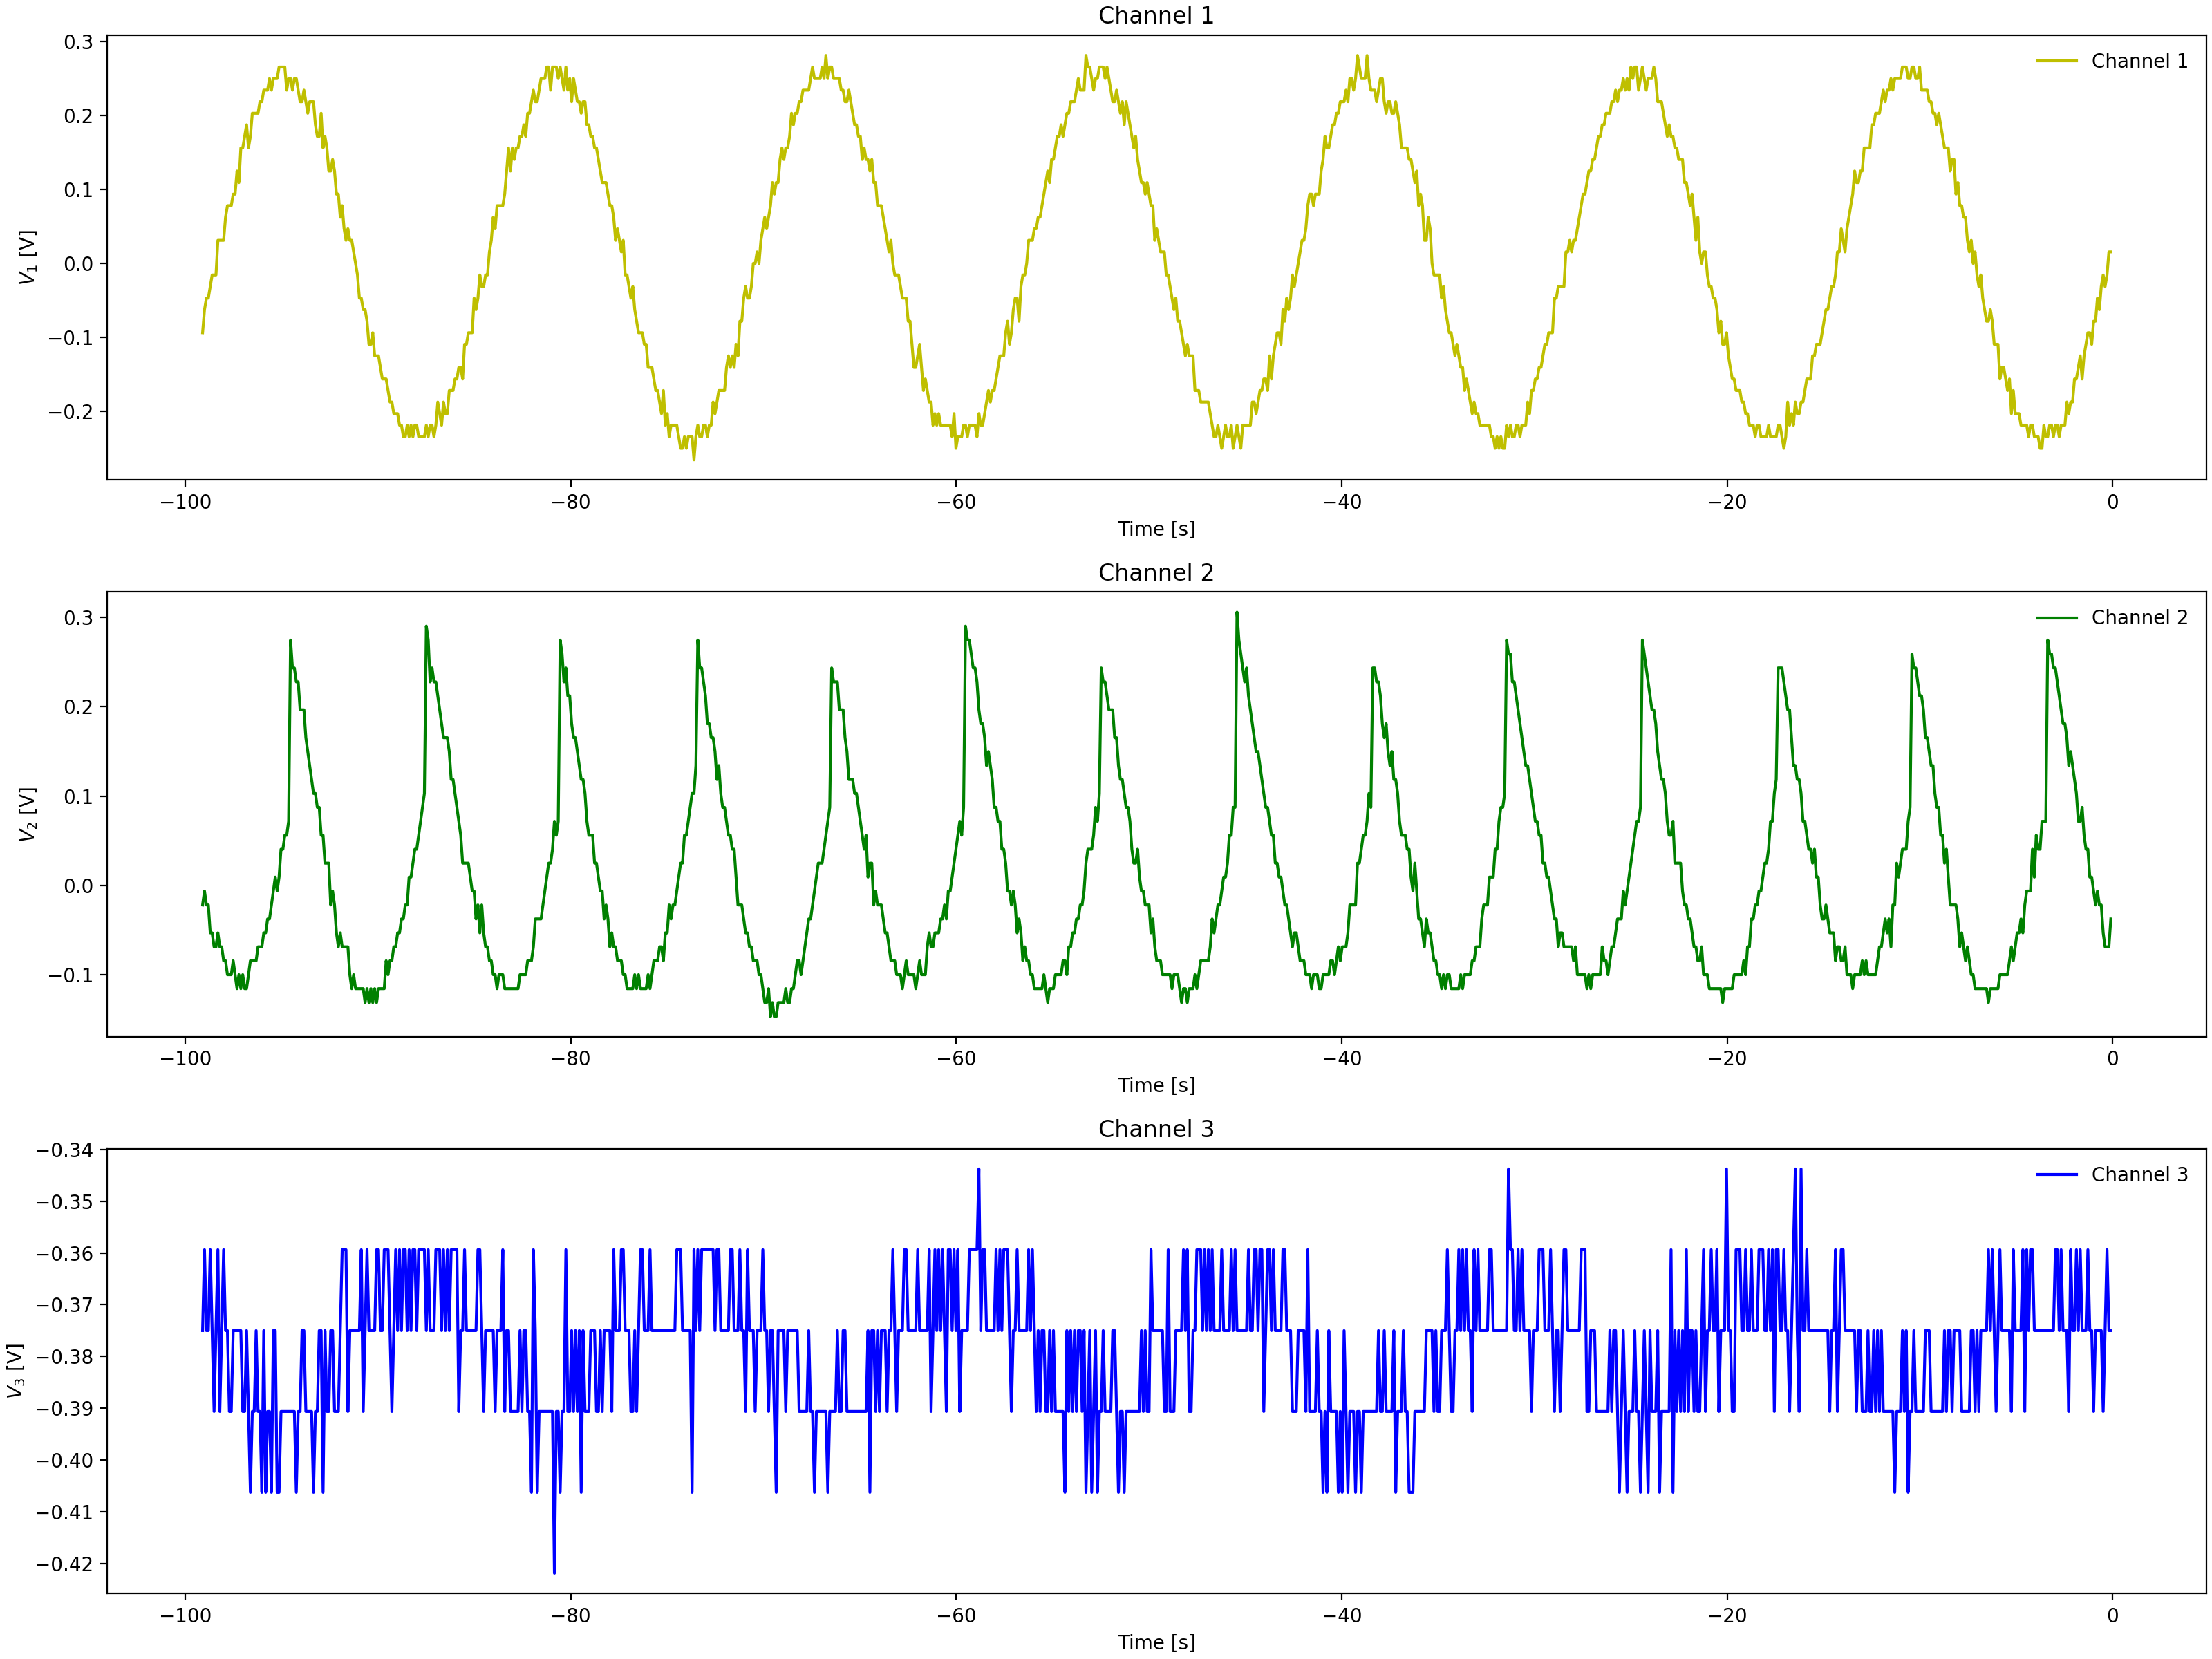

Values plotted in this chart, from the file beside it:
Channel 1 Time, Channel 1 Voltage, Channel 2 Time, Channel 2 Voltage, Channel 3 Time, Channel 3 Voltage
-0.0992, 0.01537, -0.0992, -0.08463, -0.0992, -0.375
-0.1984, 0.01537, -0.1984, -0.069, -0.1984, -0.375
-0.2976, -0.00025, -0.2976, -0.03775, -0.2976, -0.375
-0.3968, -0.01588, -0.3968, -0.05337, -0.3968, -0.3438
-0.496, -0.01588, -0.496, -0.05337, -0.496, -0.3594
-0.5952, -0.04713, -0.5952, -0.03775, -0.5952, -0.375
-0.6944, -0.0315, -0.6944, -0.03775, -0.6944, -0.3594
-0.7936, -0.04713, -0.7936, -0.02212, -0.7936, -0.3594
-0.8928, -0.04713, -0.8928, -0.03775, -0.8928, -0.3594
-0.992, -0.07838, -0.992, -0.02212, -0.992, -0.375
-1.091, -0.07838, -1.091, -0.0065, -1.091, -0.3594
-1.19, -0.094, -1.19, 0.02475, -1.19, -0.375
-1.29, -0.1253, -1.29, 0.009125, -1.29, -0.375
-1.389, -0.094, -1.389, 0.02475, -1.389, -0.3906
-1.488, -0.1409, -1.488, 0.056, -1.488, -0.3594
-1.587, -0.1096, -1.587, 0.04038, -1.587, -0.3594
-1.686, -0.1565, -1.686, 0.08725, -1.686, -0.3594
-1.786, -0.1565, -1.786, 0.07162, -1.786, -0.375
-1.885, -0.1721, -1.885, 0.08725, -1.885, -0.375
-1.984, -0.1721, -1.984, 0.08725, -1.984, -0.3594
-2.083, -0.1721, -2.083, 0.1029, -2.083, -0.3594
-2.182, -0.2034, -2.182, 0.1185, -2.182, -0.3594
-2.282, -0.1878, -2.282, 0.1341, -2.282, -0.3594
-2.381, -0.2034, -2.381, 0.1497, -2.381, -0.375
-2.48, -0.2034, -2.48, 0.1497, -2.48, -0.3594
-2.579, -0.219, -2.579, 0.181, -2.579, -0.375
-2.678, -0.219, -2.678, 0.1966, -2.678, -0.3594
-2.778, -0.2346, -2.778, 0.1966, -2.778, -0.375
-2.877, -0.219, -2.877, 0.2122, -2.877, -0.3594
-2.976, -0.2346, -2.976, 0.2279, -2.976, -0.3594
-3.075, -0.2502, -3.075, 0.2435, -3.075, -0.375
-3.174, -0.2346, -3.174, 0.2435, -3.174, -0.375
-3.274, -0.2346, -3.274, 0.2591, -3.274, -0.3594
-3.373, -0.2346, -3.373, 0.2747, -3.373, -0.3594
-3.472, -0.2346, -3.472, 0.08725, -3.472, -0.3594
-3.571, -0.2346, -3.571, 0.07162, -3.571, -0.3594
-3.67, -0.2346, -3.67, 0.04038, -3.67, -0.375
-3.77, -0.2502, -3.77, 0.04038, -3.77, -0.3594
-3.869, -0.2502, -3.869, 0.04038, -3.869, -0.3594
-3.968, -0.219, -3.968, 0.02475, -3.968, -0.375
-4.067, -0.2346, -4.067, 0.009125, -4.067, -0.3594
-4.166, -0.219, -4.166, -0.0065, -4.166, -0.3594
-4.266, -0.219, -4.266, -0.0065, -4.266, -0.3594
-4.365, -0.2346, -4.365, -0.03775, -4.365, -0.3594
-4.464, -0.219, -4.464, -0.03775, -4.464, -0.3594
-4.563, -0.2034, -4.563, -0.069, -4.563, -0.3594
-4.662, -0.2034, -4.662, -0.05337, -4.662, -0.375
-4.762, -0.2034, -4.762, -0.069, -4.762, -0.3594
-4.861, -0.219, -4.861, -0.069, -4.861, -0.3594
-4.96, -0.1878, -4.96, -0.08463, -4.96, -0.3594
-5.059, -0.1721, -5.059, -0.08463, -5.059, -0.3438
-5.158, -0.1721, -5.158, -0.1003, -5.158, -0.3594
-5.258, -0.1721, -5.258, -0.1003, -5.258, -0.3594
-5.357, -0.1878, -5.357, -0.1003, -5.357, -0.3594
-5.456, -0.1721, -5.456, -0.1003, -5.456, -0.3594
-5.555, -0.1409, -5.555, -0.1159, -5.555, -0.3594
-5.654, -0.1721, -5.654, -0.1159, -5.654, -0.3594
-5.754, -0.1409, -5.754, -0.1315, -5.754, -0.3594
-5.853, -0.1253, -5.853, -0.1315, -5.853, -0.375
-5.952, -0.1253, -5.952, -0.1315, -5.952, -0.3594
... 939 more rows
